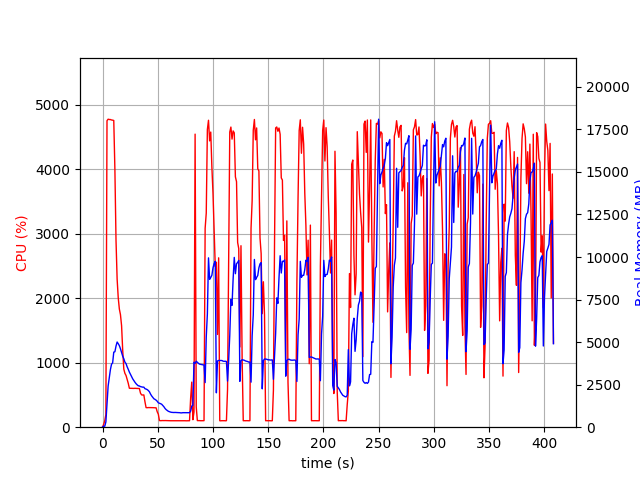

The data file committed next to this chart (first rows):
elapsed_time, nproc, cpu, mem_real, mem_virtual
4.220008850097656e-05, 1, 0.0, 10.67, 3192
1.006, 1, 44.7, 58.04, 658.2
2.014, 1, 100.2, 58.04, 658.2
3.02, 1, 196.8, 309.3, 4256
4.038, 1, 4752, 1353, 5362
5.061, 1, 4775, 2419, 6470
6.083, 1, 4770, 2890, 6966
7.103, 1, 4770, 3378, 7477
8.126, 1, 4763, 3699, 7922
9.146, 1, 4760, 3783, 8036
10.17, 1, 4755, 4411, 8749
11.19, 1, 3992, 4432, 9029
12.19, 1, 2899, 4765, 9465
13.21, 1, 2295, 5005, 9945
14.21, 1, 2006, 4907, 10005
15.22, 1, 1832, 4791, 10085
16.23, 1, 1744, 4607, 10117
17.24, 1, 1574, 4382, 10117
18.25, 1, 1195, 4174, 10117
19.25, 1, 900.7, 4024, 10117
20.26, 1, 834.3, 3823, 10117
21.27, 1, 801.8, 3737, 10117
22.28, 1, 740.5, 3549, 10117
23.29, 1, 680.5, 3402, 10197
24.29, 1, 603.8, 3237, 10197
25.3, 1, 603.0, 3101, 10197
26.31, 1, 602.8, 2980, 10197
27.32, 1, 603.1, 2843, 10197
28.32, 1, 601.3, 2738, 10197
29.33, 1, 602.9, 2644, 10197
30.34, 1, 601.5, 2558, 10197
31.35, 1, 601.5, 2490, 10197
32.36, 1, 599.9, 2435, 10197
33.37, 1, 599.9, 2422, 10197
34.38, 1, 527.2, 2385, 10197
35.39, 1, 500.7, 2367, 10197
36.4, 1, 499.1, 2354, 10197
37.41, 1, 500.1, 2354, 10197
38.42, 1, 394.5, 2264, 10197
39.42, 1, 303.4, 2241, 10197
40.43, 1, 302.3, 2210, 10197
41.44, 1, 304.2, 2157, 10197
42.45, 1, 304.1, 2082, 10197
43.46, 1, 304.1, 1948, 10197
44.47, 1, 303.1, 1840, 10197
45.48, 1, 303.0, 1753, 10197
46.49, 1, 301.3, 1671, 10197
47.5, 1, 301.1, 1635, 10197
48.51, 1, 300.1, 1589, 10197
49.52, 1, 238.8, 1525, 10197
50.53, 1, 201.0, 1433, 10197
51.54, 1, 103.0, 1409, 10197
52.55, 1, 101.1, 1382, 10197
53.55, 1, 102.1, 1349, 10197
54.56, 1, 103.1, 1279, 10197
55.57, 1, 102.2, 1202, 10197
56.58, 1, 103.1, 1104, 10197
57.59, 1, 102.2, 1033, 10197
58.6, 1, 101.1, 987.2, 10197
59.61, 1, 101.1, 934.6, 10197
... 344 more rows
